Labelled photos from "processed", an image-classification folder in IVS-Kushwanth/Food-Recognition-Nutrition-Tracker. The possible labels are: burger, caesar salad, chapati, chicken biryani, chole bhature, dal makhani, dosa, fried rice, idli, paneer tikka, pizza, samosa.

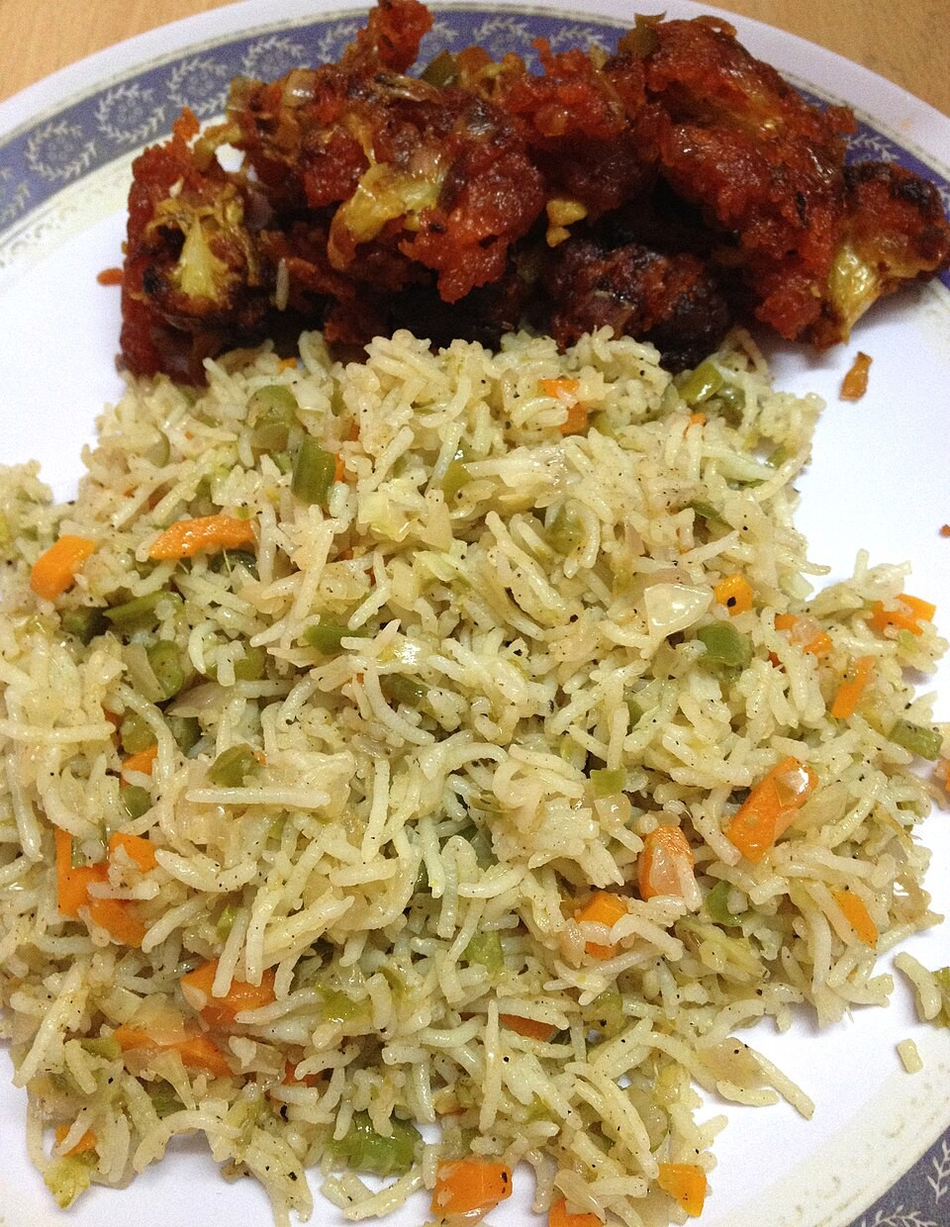
Label: fried rice

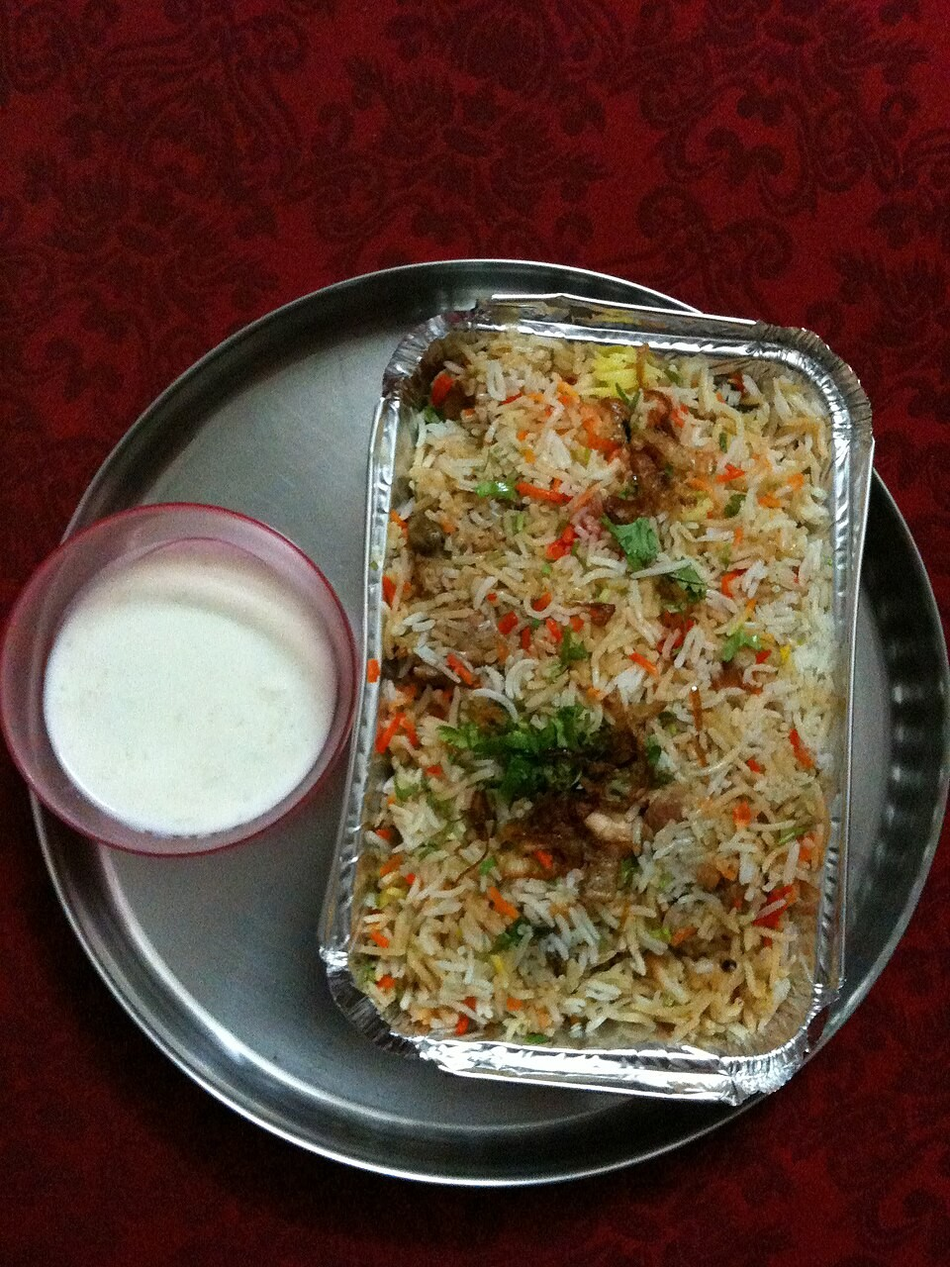
Label: chicken biryani

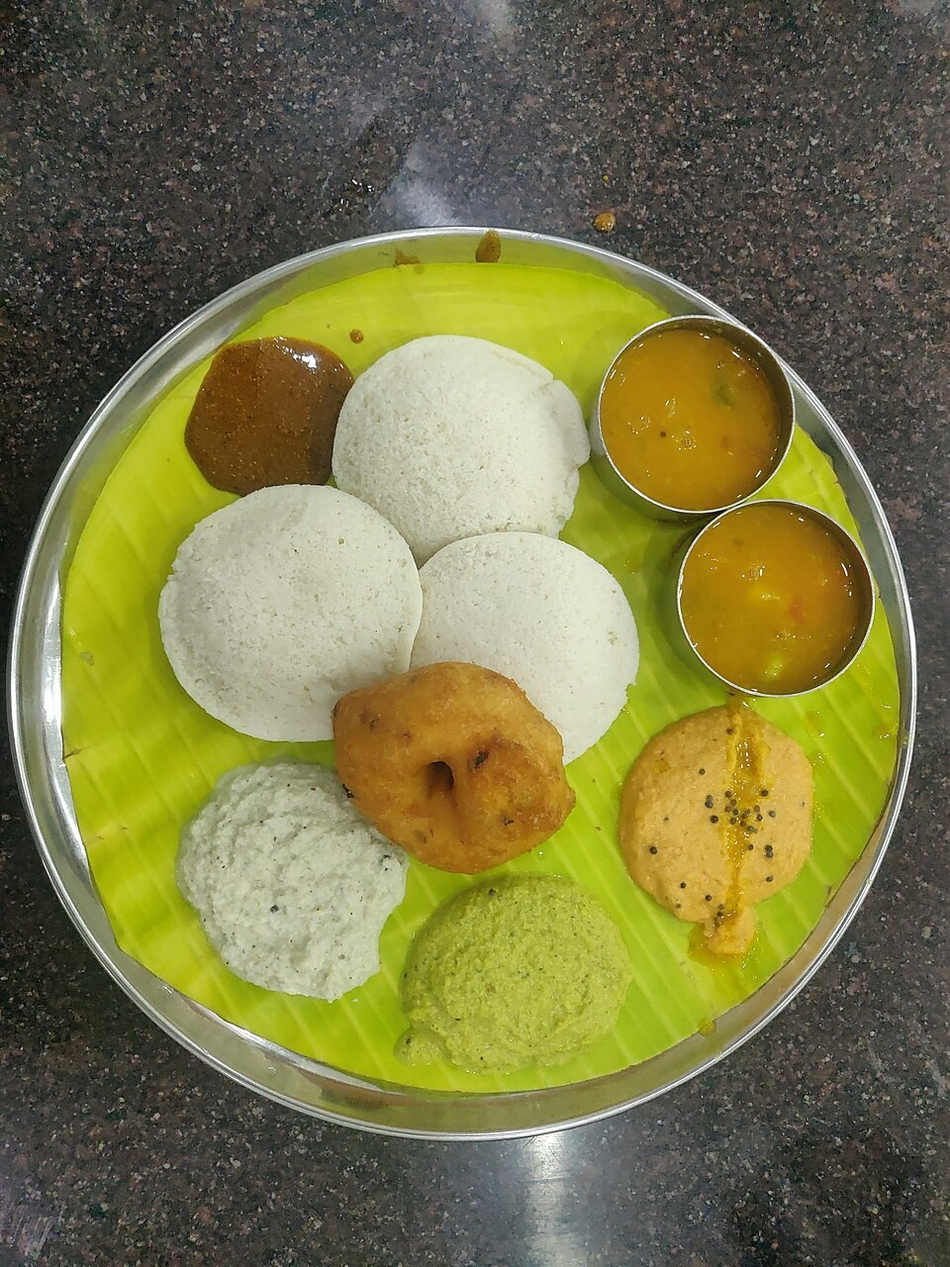
Label: idli

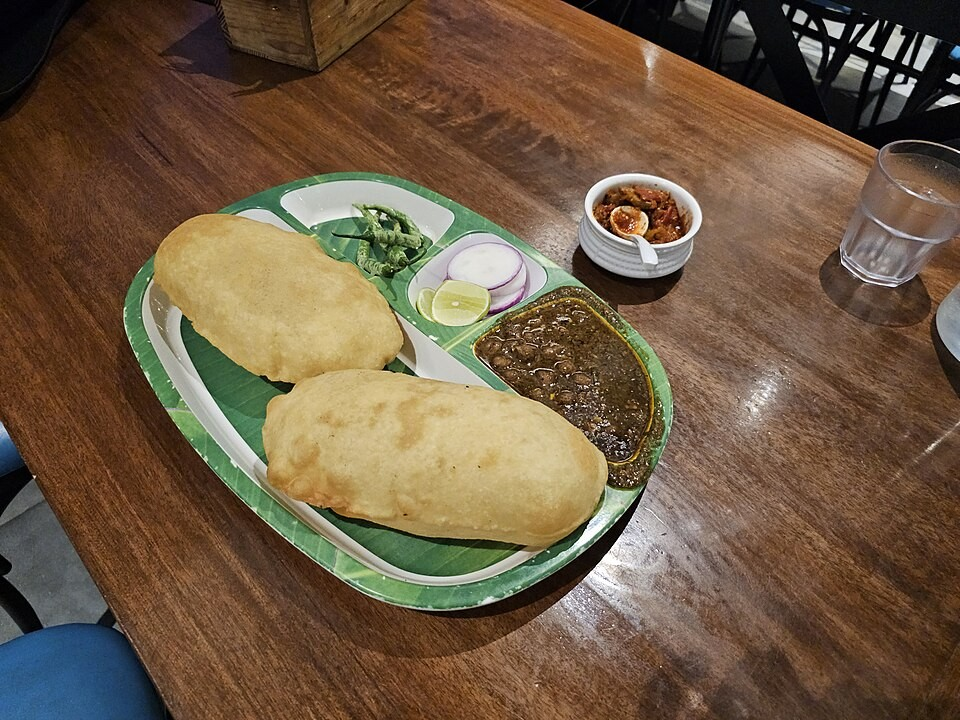
Label: chole bhature

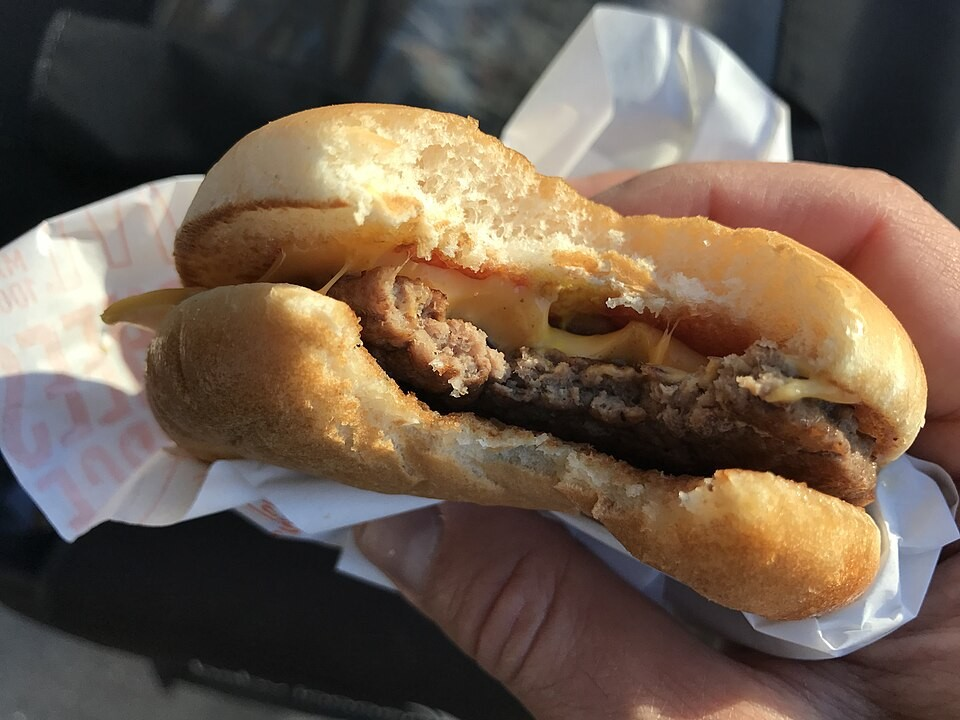
Label: burger

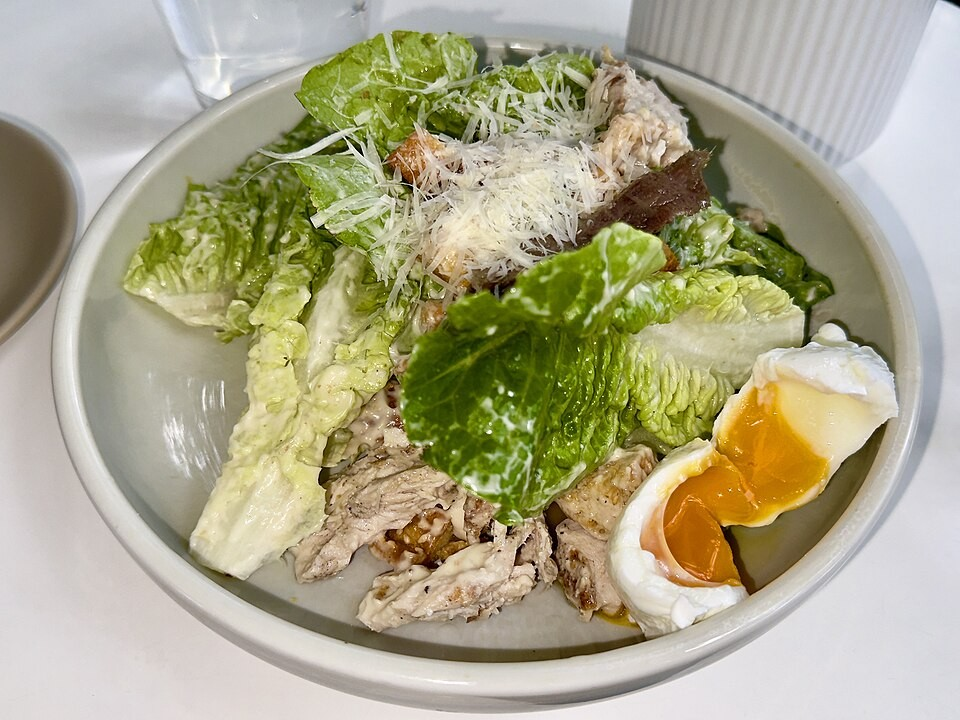
Label: caesar salad
